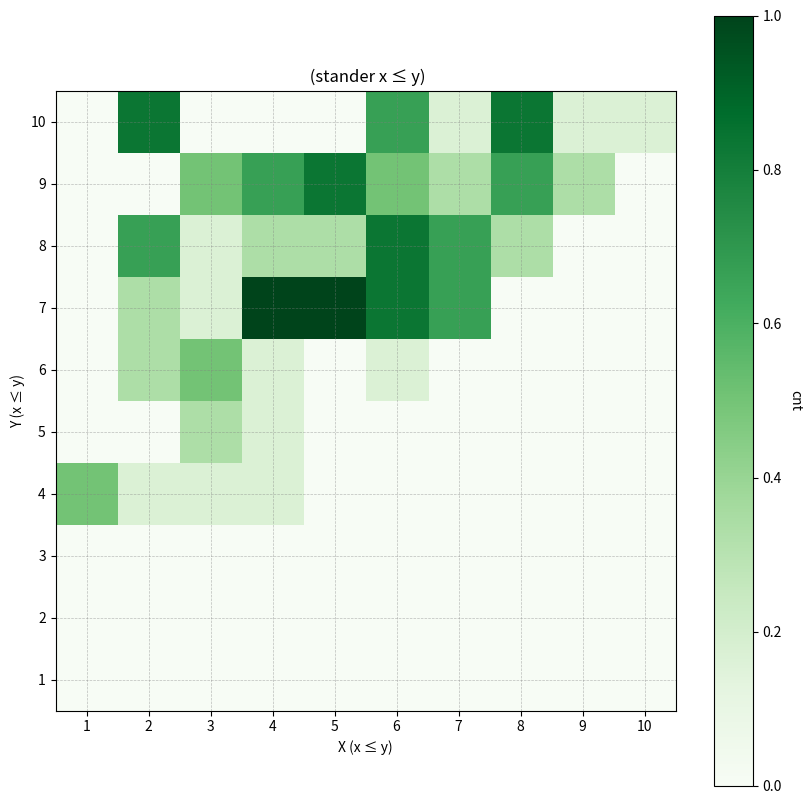

Source code (Python):
import os
from collections import defaultdict

import matplotlib
import numpy as np
from matplotlib import pyplot as plt
from sympy import pprint


def plot_heatmap_data(heatmap_data):
    x_vals = [i+1 for i in range(len(heatmap_data))]
    y_vals = [i+1  for i in range(len(heatmap_data[0]))]
    plt.figure(figsize=(10, 10))

    # 使用绿色色系
    im = plt.imshow(heatmap_data, cmap='Greens', interpolation='nearest',
                   extent=[min(x_vals)-0.5, max(x_vals)+0.5,
                          min(y_vals)-0.5, max(y_vals)+0.5],
                   origin='lower')

    # 添加颜色条
    cbar = plt.colorbar(im)
    cbar.set_label('cnt', rotation=270, labelpad=15)

    # 设置坐标轴为整数
    plt.xticks(np.arange(min(x_vals), max(x_vals)+1, 1))
    plt.yticks(np.arange(min(y_vals), max(y_vals)+1, 1))

    # 添加网格线
    plt.grid(which='both', color='gray', linestyle='--', linewidth=0.5, alpha=0.5)

    # 标签和标题
    plt.xlabel('X (x ≤ y)')
    plt.ylabel('Y (x ≤ y)')
    plt.title(' (stander x ≤ y)')
    # 显示图形

    plt.show()

###
def get_gates_fixed():
   return  np.array([(8.0, 9.0), (4.0, 8.0), (3.0, 5.0), (5.0, 7.0), (2.0, 8.0), (2.0, 7.0), (7.0, 8.0),
                     (4.0, 9.0), (6.0, 9.0), (8.0, 10.0), (5.0, 7.0), (1.0, 4.0), (3.0, 6.0), (8.0, 8.0),
                     (8.0, 10.0), (3.0, 8.0), (5.0, 7.0), (6.0, 6.0), (2.0, 10.0), (5.0, 9.0), (6.0, 9.0),
                     (6.0, 10.0), (8.0, 9.0), (4.0, 7.0), (4.0, 5.0), (5.0, 7.0), (6.0, 10.0), (8.0, 8.0),
                     (7.0, 9.0), (4.0, 7.0), (6.0, 8.0), (7.0, 7.0), (8.0, 9.0), (2.0, 7.0), (2.0, 8.0),
                     (2.0, 6.0), (7.0, 8.0), (5.0, 7.0), (6.0, 7.0), (4.0, 6.0), (2.0, 4.0), (6.0, 9.0),
                     (9.0, 9.0), (4.0, 7.0), (5.0, 8.0), (3.0, 6.0), (4.0, 4.0), (2.0, 8.0), (6.0, 8.0),
                     (10.0, 10.0), (9.0, 10.0), (8.0, 9.0), (3.0, 4.0), (3.0, 9.0), (6.0, 8.0), (6.0, 7.0),
                     (3.0, 5.0), (5.0, 9.0), (3.0, 9.0), (9.0, 9.0), (2.0, 10.0), (3.0, 7.0), (4.0, 7.0),
                     (7.0, 8.0), (1.0, 4.0), (4.0, 8.0), (4.0, 9.0), (7.0, 9.0), (5.0, 9.0), (6.0, 7.0),
                     (8.0, 10.0), (5.0, 8.0), (3.0, 9.0), (4.0, 9.0), (8.0, 10.0), (6.0, 10.0), (3.0, 6.0),
                     (2.0, 10.0), (4.0, 7.0), (7.0, 10.0), (2.0, 8.0), (2.0, 10.0), (6.0, 8.0), (5.0, 9.0),
                     (5.0, 9.0), (6.0, 8.0), (1.0, 4.0), (7.0, 7.0), (7.0, 7.0), (5.0, 7.0), (2.0, 10.0),
                     (4.0, 7.0), (4.0, 9.0), (6.0, 7.0), (2.0, 6.0), (6.0, 7.0), (6.0, 10.0), (7.0, 8.0),
                     (7.0, 7.0), (8.0, 10.0)]).astype(int)


def get_heat_map():
   return np.array([[0., 0., 0., 0., 0.,0., 0., 0., 0., 0.],
     [0., 0., 0., 0., 0.,0., 0., 0., 0., 0.],
     [0., 0., 0., 0., 0.,0., 0., 0., 0., 0.],
     [0.5, 0.16666667, 0.16666667, 0.16666667, 0.,0., 0., 0., 0., 0.],
     [0., 0., 0.33333333, 0.16666667, 0., 0., 0., 0., 0., 0.],
     [0., 0.33333333, 0.5, 0.16666667, 0., 0.16666667, 0., 0., 0., 0.],
     [0., 0.33333333, 0.16666667, 1., 1., 0.83333333, 0.66666667, 0., 0., 0.],
     [0., 0.66666667, 0.16666667, 0.33333333, 0.33333333, 0.83333333, 0.66666667, 0.33333333, 0., 0.],
     [0., 0., 0.5, 0.66666667, 0.83333333, 0.5, 0.33333333, 0.66666667, 0.33333333, 0.],
     [0., 0.83333333, 0., 0., 0., 0.66666667, 0.16666667, 0.83333333, 0.16666667, 0.16666667]]).astype(float)


def  get_gates(num_qubits:int,size = 200,format=None ):
    # 设置正态分布的均值和标准差
    mean = 10  # 均值
    std_dev = 5  # 标准差
    from scipy.stats import truncnorm

    a = (1 - mean) / std_dev  # 下限标准化
    b = (num_qubits - mean) / std_dev  # 上限标准化
    trunc_data = truncnorm.rvs(a, b, loc=mean, scale=std_dev, size=size)
    trunc_data = np.round(trunc_data)
    # 生成正态分布的随机数
    qubits =trunc_data
    i = 0
    gates = []
    while i < len(qubits):
        if qubits[i] < qubits[i + 1]:
            gates.append((qubits[i], qubits[i + 1]))
        else:
            gates.append((qubits[i +1], qubits[i]))
        i += 2
    if format == 'heatmap':
        return  convert_gates_to_heat_map()
    return gates

def convert_gates_to_heat_map(x,y,gates):
    # 统计标准化坐标的频率
    coord_counts = defaultdict(int)
    for coord in gates:
        coord_counts[tuple(coord)] += 1

    # 获取所有 x 和 y 值（x ≤ y）
    x_vals =[i for i in range(1,x+1)] #sorted({x for x, y in coord_counts.keys()})
    y_vals =[i for i in range(1,y+1)]  #sorted({y for x, y in coord_counts.keys()})

    # 创建热力图数据矩阵（只包含 x ≤ y 的部分）
    heatmap_data = np.zeros((len(y_vals), len(x_vals)))

    # 填充数据
    for (x, y), count in coord_counts.items():
        x_idx = x_vals.index(x)
        y_idx = y_vals.index(y)
        heatmap_data[y_idx, x_idx] = count

    #normalize the heatmap_data
    heatmap_data = heatmap_data / np.max(heatmap_data) if np.max(heatmap_data) != 0 else heatmap_data

    return heatmap_data

import numpy as np
from PIL import Image
from scipy.ndimage import zoom
import numpy as np
from scipy.ndimage import zoom


def resize_3d_array(array_3d, zoom_factor):
    """
    对一个 3D 数组的每个 2D 数组进行放大或缩小。

    参数:
        array_3d (numpy.ndarray): 输入的 3D 数组，形状为 (depth, height, width)。
        zoom_factor (tuple): 放大倍数，形状为 (zoom_y, zoom_x)，
                             分别表示沿行和列方向的放大倍数。

    返回:
        numpy.ndarray: 放大或缩小后的 3D 数组。
    """
    # 检查输入是否为 3D 数组
    if len(array_3d.shape) != 3:
        raise ValueError("输入的数组必须是 3D 数组，形状为 (depth, height, width)。")

    # 计算放大后的新形状
    depth, height, width = array_3d.shape
    new_height = int(height * zoom_factor[0])
    new_width = int(width * zoom_factor[1])
    new_shape = (depth, new_height, new_width)

    # 初始化放大后的 3D 数组
    array_3d_zoomed = np.zeros(new_shape)

    # 对每个 2D 数组进行放大
    for i in range(depth):
        array_3d_zoomed[i] = zoom(array_3d[i], zoom_factor)

    return array_3d_zoomed


def resize_2d_matrix(matrix, target_size):
    """
    使用 Lanczos 重采样缩放二维矩阵
    :param matrix: 输入矩阵 (n x n)
    :param target_size: 目标尺寸 (m, m)
    :return: 缩放后的矩阵 (m x m)
    """
    # 1. 将矩阵转为 Pillow Image 对象
    if matrix.dtype == np.float64 or matrix.dtype == np.float32:
        # 如果是浮点型，假设范围在 [0, 1]，转为 [0, 255] 的 uint8
        img = Image.fromarray((matrix * 255).astype(np.uint8))
    else:
        # 直接转换（假设是 uint8 或其他兼容类型）
        img = Image.fromarray(matrix)

    # 2. 使用 Lanczos 重采样
    img_resized = img.resize(target_size, Image.LANCZOS)

    # 3. 转回 NumPy 矩阵
    resized_matrix = np.array(img_resized)

    # 如果是浮点型输入，转换回 [0, 1] 范围
    if matrix.dtype == np.float64 or matrix.dtype == np.float32:
        resized_matrix = resized_matrix.astype(np.float32) / 255.0

    return resized_matrix
if __name__ == "__main__":
    # gates = get_gates(10)
    gates  = get_gates_fixed()
    heatmap = convert_gates_to_heat_map(10, 10, gates)
    plot_heatmap_data(heatmap)
    #pprint(heatmap)
    # plot_heatmap_data(heatmap)
    # plot_heatmap_data(resize_2d_matrix(heatmap,(7,7)))

    cleaned = [tuple(float(x) for x in pair) for pair in gates]
    print(cleaned)
    # resize = resize_2d_matrix(heatmap,(7,7))
    print(repr(heatmap))
